The GitHub repository anatu/CS231n-Project-2019 contains a labelled image folder "dataset-split" with 7 categories: cardboard, compost, glass, metal, paper, plastic, trash. Examples follow, each with its label.

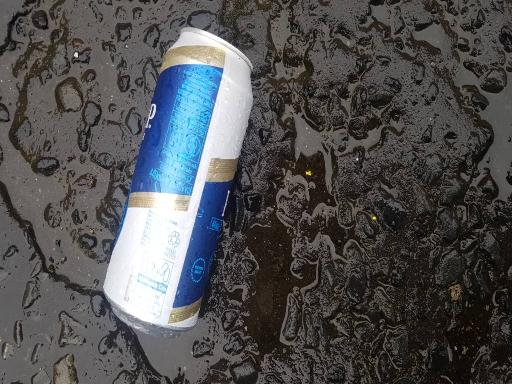
Label: metal

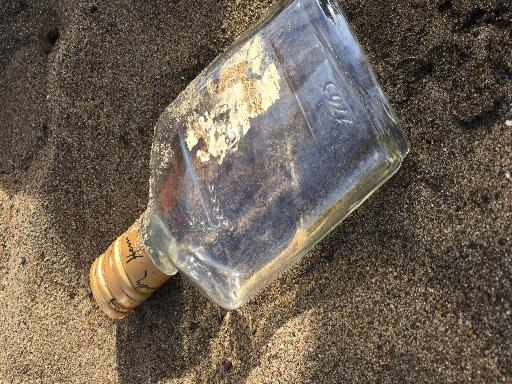
Label: glass

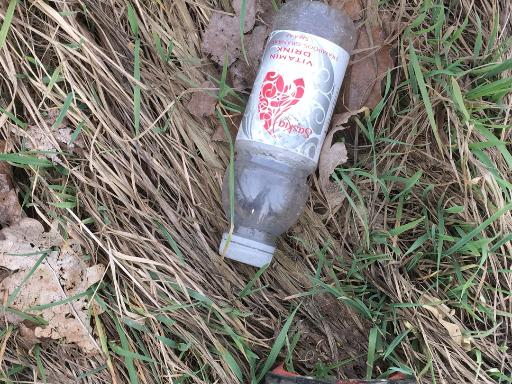
Label: plastic

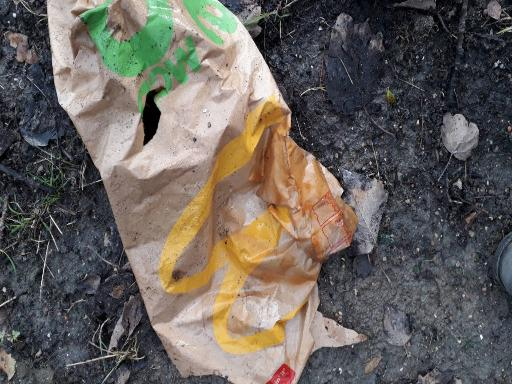
Label: paper

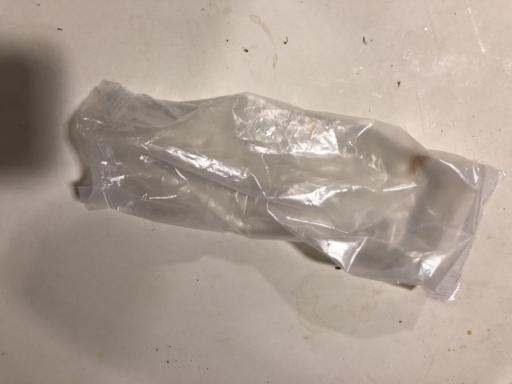
Label: trash

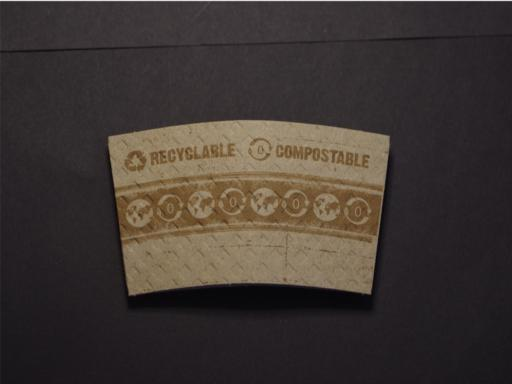
Label: compost
